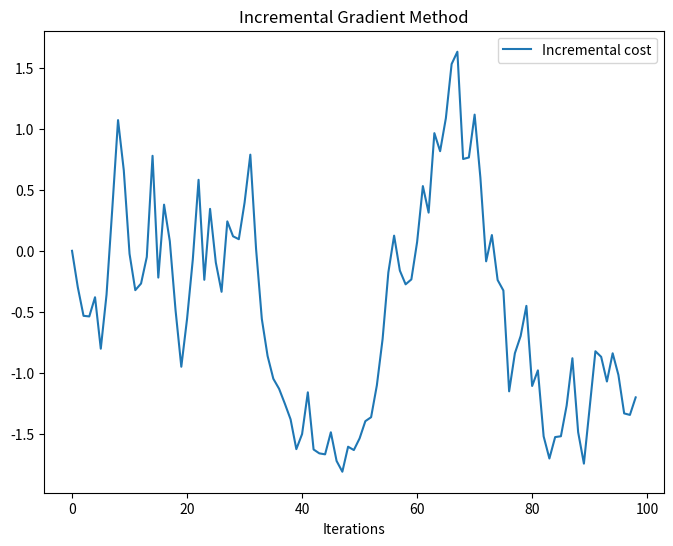

Python code for this plot:
import numpy as np
import matplotlib.pyplot as plt

np.random.seed(0)


def cost_fcn(z, Qlist, rlist):
    n = len(Qlist)
    val = []
    grad = []

    for i in range(n):
        Q_i = Qlist[i]
        r_i = rlist[i]

        val_i = 0.5 * z.T @ Q_i @ z + r_i.T @ z
        val.append(val_i)
        grad_i = Q_i @ z + r_i
        grad.append(grad_i)

    return val, grad

NN = 10
d = 5
Q = []
r = []

for i in range(NN):
    Q.append(np.diag(np.random.uniform(size=(d))))
    r.append(np.random.normal(size=(d)))

maxIters = 100
cost_incremental = np.zeros((maxIters))
z = np.zeros((maxIters, d))
alpha = 0.1

for k in range(maxIters - 1):
    ik = np.random.randint(0, NN)

    _, direction = cost_fcn(z[k], [Q[ik]], [r[ik]])
    direction = sum(direction)

    z[k + 1] = z[k] - alpha * direction
    cost, _ = cost_fcn(z[k], Q, r)
    cost_incremental[k] = sum(cost)


fig, ax = plt.subplots(figsize=(8, 6))
ax.plot(np.arange(maxIters - 1), cost_incremental[:-1], label="Incremental cost")
ax.set_title("Incremental Gradient Method")
ax.set_xlabel("Iterations")
ax.legend()
plt.show()
